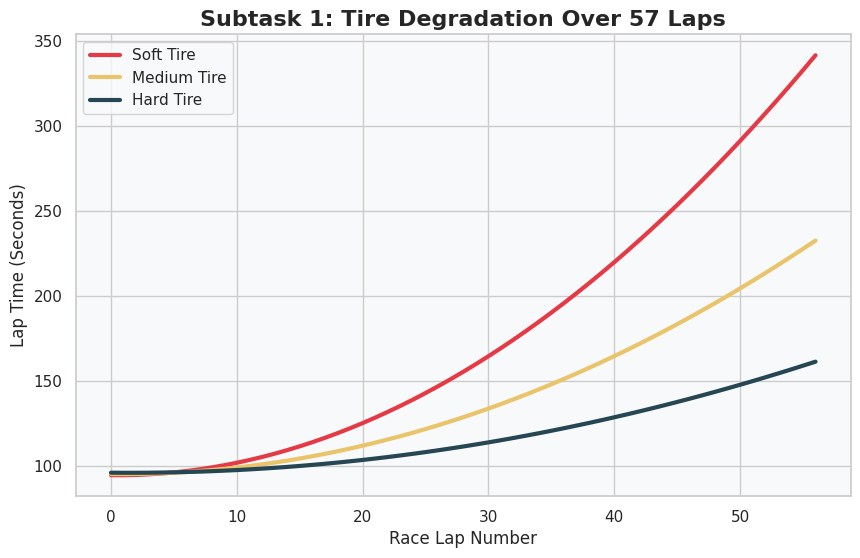
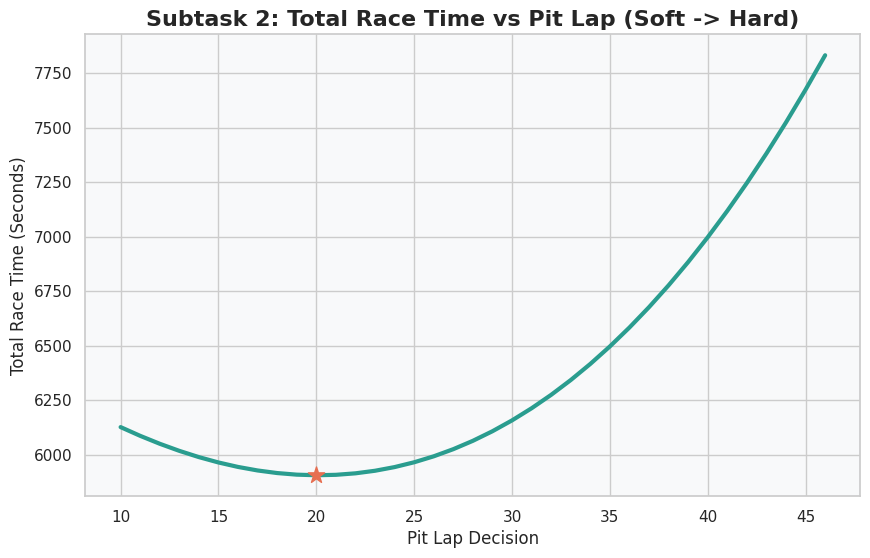
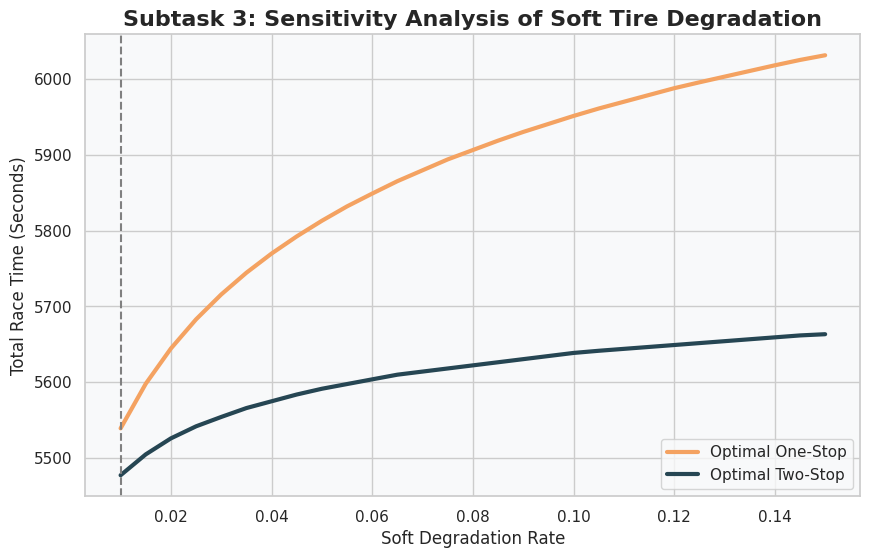

Source code (Python) for these figures, in order:
!pip install matplotlib seaborn numpy --quiet
import numpy as np
import matplotlib.pyplot as plt
import seaborn as sns

sns.set_theme(style="whitegrid")
plt.rcParams['axes.facecolor'] = '#f8f9fa'

# Constants
TOTAL_LAPS    = 57
STARTING_FUEL = 110.0
FUEL_BURN     = 1.85
FUEL_EFFECT   = 0.035
PIT_STOP_LOSS = 22.0

COMPOUNDS = {
    'Soft':   {'base_time': 90.5, 'deg_rate': 0.080, 'color': '#E63946'},
    'Medium': {'base_time': 91.2, 'deg_rate': 0.045, 'color': '#E9C46A'},
    'Hard':   {'base_time': 92.0, 'deg_rate': 0.022, 'color': '#264653'},
}

def compute_lap_time(compound: str, lap_on_tire: int, race_lap: int) -> float:
    params = COMPOUNDS[compound]
    fuel_remaining = STARTING_FUEL - FUEL_BURN * race_lap
    return params['base_time'] + params['deg_rate'] * (lap_on_tire ** 2) + FUEL_EFFECT * fuel_remaining

def _compute_stint_time(compound: str, start_race_lap: int, num_laps: int) -> float:
    return sum(compute_lap_time(compound, i, start_race_lap + i) for i in range(num_laps))

plt.figure(figsize=(10, 6))
laps = np.arange(0, TOTAL_LAPS)
for compound in ["Soft", "Medium", "Hard"]:
    times = [compute_lap_time(compound, lap, lap) for lap in laps]
    plt.plot(laps, times, label=f"{compound} Tire", color=COMPOUNDS[compound]['color'], linewidth=3)
    
plt.title("Subtask 1: Tire Degradation Over 57 Laps", fontsize=16, weight='bold')
plt.xlabel("Race Lap Number", fontsize=12)
plt.ylabel("Lap Time (Seconds)", fontsize=12)
plt.legend()
plt.show()

plt.figure(figsize=(10, 6))
pit_laps = np.arange(10, 47)
race_times = []
for pit_lap in pit_laps:
    s1 = _compute_stint_time('Soft', 0, pit_lap)
    s2 = _compute_stint_time('Hard', pit_lap, TOTAL_LAPS - pit_lap)
    race_times.append(s1 + PIT_STOP_LOSS + s2)
    
optimal_idx = np.argmin(race_times)
plt.plot(pit_laps, race_times, color='#2A9D8F', linewidth=3)
plt.scatter([pit_laps[optimal_idx]], [race_times[optimal_idx]], color='#E76F51', s=150, zorder=5, marker='*')
plt.title("Subtask 2: Total Race Time vs Pit Lap (Soft -> Hard)", fontsize=16, weight='bold')
plt.xlabel("Pit Lap Decision", fontsize=12)
plt.ylabel("Total Race Time (Seconds)", fontsize=12)
plt.show()

plt.figure(figsize=(10, 6))
deg_rates = np.arange(0.010, 0.151, 0.005)
one_stop_times = []
two_stop_times = []
original_deg = COMPOUNDS['Soft']['deg_rate']
crossover_x = None

for deg_rate in deg_rates:
    COMPOUNDS['Soft']['deg_rate'] = deg_rate
    best_one = float('inf')
    for p in range(10, 47):
        t = _compute_stint_time('Soft', 0, p) + PIT_STOP_LOSS + _compute_stint_time('Hard', p, TOTAL_LAPS - p)
        best_one = min(best_one, t)
            
    best_two = float('inf')
    for p1 in range(10, 37, 2):
        for p2 in range(p1 + 10, 47, 2):
            t = (_compute_stint_time('Soft', 0, p1) + PIT_STOP_LOSS + 
                 _compute_stint_time('Medium', p1, p2-p1) + PIT_STOP_LOSS + 
                 _compute_stint_time('Hard', p2, TOTAL_LAPS-p2))
            best_two = min(best_two, t)
                
    one_stop_times.append(best_one)
    two_stop_times.append(best_two)
    if crossover_x is None and best_two < best_one:
        crossover_x = deg_rate

COMPOUNDS['Soft']['deg_rate'] = original_deg
plt.plot(deg_rates, one_stop_times, label='Optimal One-Stop', color='#F4A261', linewidth=3)
plt.plot(deg_rates, two_stop_times, label='Optimal Two-Stop', color='#264653', linewidth=3)
if crossover_x is not None:
    plt.axvline(x=crossover_x, color='gray', linestyle='--')
plt.title("Subtask 3: Sensitivity Analysis of Soft Tire Degradation", fontsize=16, weight='bold')
plt.xlabel("Soft Degradation Rate", fontsize=12)
plt.ylabel("Total Race Time (Seconds)", fontsize=12)
plt.legend()
plt.show()
